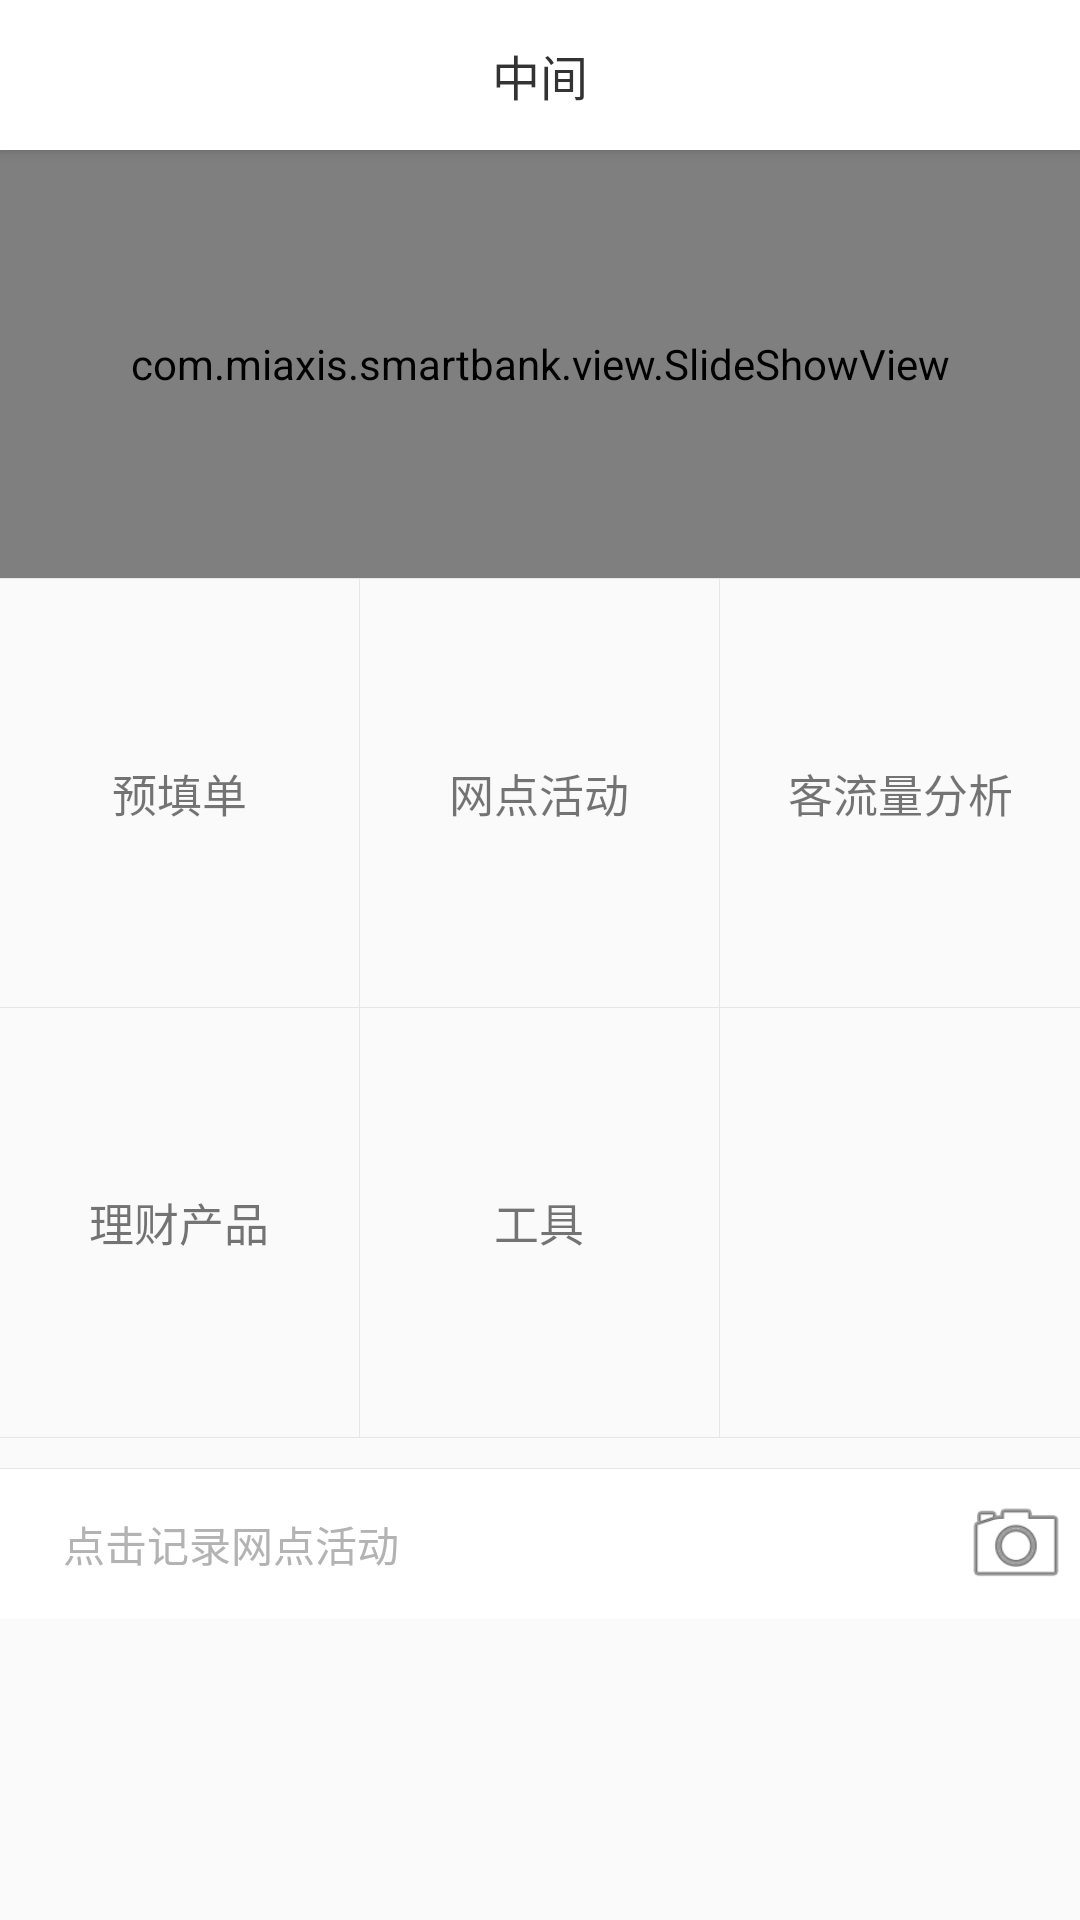

Android layout source for this screen:
<!-- AndroidManifest.xml: application theme AppTheme -->
<!-- res/layout/fragment_function.xml -->
<FrameLayout xmlns:android="http://schemas.android.com/apk/res/android"
    xmlns:tools="http://schemas.android.com/tools"
    android:id="@+id/fl_function"
    android:layout_width="match_parent"
    android:layout_height="match_parent"
    tools:context="com.miaxis.smartbank.fragment.FunctionFragment">

    <LinearLayout
        android:orientation="vertical"
        android:layout_width="match_parent"
        android:layout_height="match_parent">

        <include layout="@layout/head"/>

        <com.miaxis.smartbank.view.SlideShowView
            android:layout_weight="1"
            android:layout_width="match_parent"
            android:layout_height="0dp"></com.miaxis.smartbank.view.SlideShowView>

        <View
            android:background="@color/gray_light"
            android:layout_width="match_parent"
            android:layout_height="1px"/>

        <LinearLayout
            android:orientation="horizontal"
            android:layout_weight="1"
            android:layout_width="match_parent"
            android:layout_height="0dp">

            <TextView
                android:textSize="15sp"
                android:clickable="true"
                android:background="@drawable/white_bg_blue_ripple"
                android:gravity="center"
                android:layout_weight="1"
                android:layout_width="0dp"
                android:layout_height="match_parent"
                android:text="预填单"
                android:id="@+id/tv_func_ciips" />

            <View
                android:background="@color/gray_light"
                android:layout_width="1px"
                android:layout_height="match_parent"/>

            <TextView
                android:textSize="15sp"
                android:clickable="true"
                android:background="@drawable/white_bg_blue_ripple"
                android:gravity="center"
                android:layout_weight="1"
                android:layout_width="0dp"
                android:layout_height="match_parent"
                android:text="网点活动"
                android:id="@+id/tv_func_bank_doing" />

            <View
                android:background="@color/gray_light"
                android:layout_width="1px"
                android:layout_height="match_parent"/>

            <TextView
                android:textSize="15sp"
                android:clickable="true"
                android:background="@drawable/white_bg_blue_ripple"
                android:gravity="center"
                android:layout_weight="1"
                android:layout_width="0dp"
                android:layout_height="match_parent"
                android:text="客流量分析"
                android:id="@+id/tv_func_analyze" />

        </LinearLayout>

        <View
            android:background="@color/gray_light"
            android:layout_width="match_parent"
            android:layout_height="1px"/>

        <LinearLayout
            android:orientation="horizontal"
            android:layout_weight="1"
            android:layout_width="match_parent"
            android:layout_height="0dp">

            <TextView
                android:textSize="15sp"
                android:clickable="true"
                android:background="@drawable/white_bg_blue_ripple"
                android:gravity="center"
                android:layout_weight="1"
                android:layout_width="0dp"
                android:layout_height="match_parent"
                android:text="理财产品"
                android:id="@+id/tv_func_production" />

            <View
                android:background="@color/gray_light"
                android:layout_width="1px"
                android:layout_height="match_parent"/>

            <TextView
                android:id="@+id/tv_func_tools"
                android:textSize="15sp"
                android:clickable="true"
                android:background="@drawable/white_bg_blue_ripple"
                android:gravity="center"
                android:layout_weight="1"
                android:layout_width="0dp"
                android:layout_height="match_parent"
                android:text="工具" />

            <View
                android:background="@color/gray_light"
                android:layout_width="1px"
                android:layout_height="match_parent"/>

            <TextView
                android:textSize="15sp"
                android:clickable="true"
                android:background="@drawable/white_bg_blue_ripple"
                android:gravity="center"
                android:layout_weight="1"
                android:layout_width="0dp"
                android:layout_height="match_parent" />

        </LinearLayout>

        <View
            android:background="@color/gray_light"
            android:layout_width="match_parent"
            android:layout_height="1px"/>

        <View
            android:background="@null"
            android:layout_width="match_parent"
            android:layout_height="10dp"/>

        <View
            android:background="@color/gray_light"
            android:layout_width="match_parent"
            android:layout_height="1px"/>

        <LinearLayout
            android:id="@+id/ll_new_doing"
            android:orientation="horizontal"
            android:background="@drawable/white_bg_gray_ripple"
            android:layout_width="match_parent"
            android:layout_height="50dp">

            <View
                android:layout_weight="0.5"
                android:layout_width="0dp"
                android:layout_height="match_parent"/>

            <TextView
                android:textColor="@color/gray_dark"
                android:layout_weight="7"
                android:gravity="center_vertical"
                android:layout_width="0dp"
                android:layout_height="match_parent"
                android:text="点击记录网点活动" />

            <ImageView
                android:padding="3dp"
                android:clickable="true"
                android:layout_weight="1"
                android:id="@+id/iv_add_doing"
                android:layout_width="0dp"
                android:layout_height="match_parent"
                android:src="@android:drawable/ic_menu_camera" />

        </LinearLayout>

        <LinearLayout
            android:layout_weight="0.7"
            android:layout_width="match_parent"
            android:layout_height="0dp">

        </LinearLayout>


    </LinearLayout>

</FrameLayout>
<!-- res/layout/head.xml (included above) -->
<?xml version="1.0" encoding="utf-8"?>
<LinearLayout xmlns:android="http://schemas.android.com/apk/res/android"
    android:orientation="horizontal"
    android:layout_width="match_parent"
    android:layout_height="50dp"
    android:background="@color/white"
    android:elevation="3dp">

    <TextView
        android:visibility="invisible"
        android:id="@+id/tv_left"
        android:clickable="true"
        android:textSize="15sp"
        android:text="返回"
        android:background="@drawable/white_bg_gray_ripple"
        android:textColor="@color/dark"
        android:gravity="center"
        android:layout_weight="1"
        android:layout_width="0dp"
        android:layout_height="match_parent"
        android:drawableLeft="@mipmap/left_back_black"
        android:drawablePadding="-40dp" />

    <TextView
        android:id="@+id/tv_middle"
        android:textSize="16sp"
        android:textColor="@color/dark"
        android:background="@drawable/white_bg_gray_ripple"
        android:text="中间"
        android:gravity="center"
        android:layout_weight="4"
        android:layout_width="0dp"
        android:layout_height="match_parent" />

    <TextView
        android:id="@+id/tv_right"
        android:clickable="true"
        android:visibility="invisible"
        android:textSize="15sp"
        android:text="右边"
        android:background="@drawable/white_bg_gray_ripple"
        android:textColor="@color/dark"
        android:gravity="center"
        android:layout_weight="1"
        android:layout_width="0dp"
        android:layout_height="match_parent" />

</LinearLayout>
<!-- resources referenced by this layout -->
<resources>
  <color name="dark">#333</color>
  <color name="gray_dark">#b3b3b3</color>
  <color name="gray_light">#e6e6e6</color>
  <color name="white">#ffffff</color>
  <!-- drawable white_bg_gray_ripple (drawable) -->
  <?xml version="1.0" encoding="utf-8"?>
  <ripple
      xmlns:android="http://schemas.android.com/apk/res/android"
      android:color="@color/blue_band_dark3">//点击时波纹的颜色
      <item android:drawable="@android:color/white"/>//未点击时控件的颜色
  </ripple>
  <!-- mipmap left_back_black: png bitmap (mipmap-xhdpi, 2997 bytes) -->
  <style name="AppTheme" parent="Theme.AppCompat.Light.NoActionBar">
          
          <item name="colorPrimary">@color/colorPrimary</item>
          <item name="colorPrimaryDark">@color/colorPrimaryDark</item>
          <item name="colorAccent">@color/colorAccent</item>
          <item name="android:statusBarColor">@color/blue_band_dark3</item>
          <item name="android:colorControlHighlight">@color/blue_band_dark3</item>
          <item name="android:windowAnimationStyle">@style/FeelyouWindowAnimTheme</item>
      </style>
  <color name="blue_band_dark3">#9688939e</color>
  <color name="colorPrimary">#3F51B5</color>
  <color name="colorPrimaryDark">#303F9F</color>
  <color name="colorAccent">#FF4081</color>
  <style name="FeelyouWindowAnimTheme" parent="@android:style/Animation.Activity">
          <item name="android:activityOpenEnterAnimation">@anim/in_from_right</item>
          <item name="android:activityOpenExitAnimation">@anim/out_from_left</item>
          <item name="android:activityCloseEnterAnimation">@anim/in_from_left</item>
          <item name="android:activityCloseExitAnimation">@anim/out_from_right</item>
      </style>
</resources>
